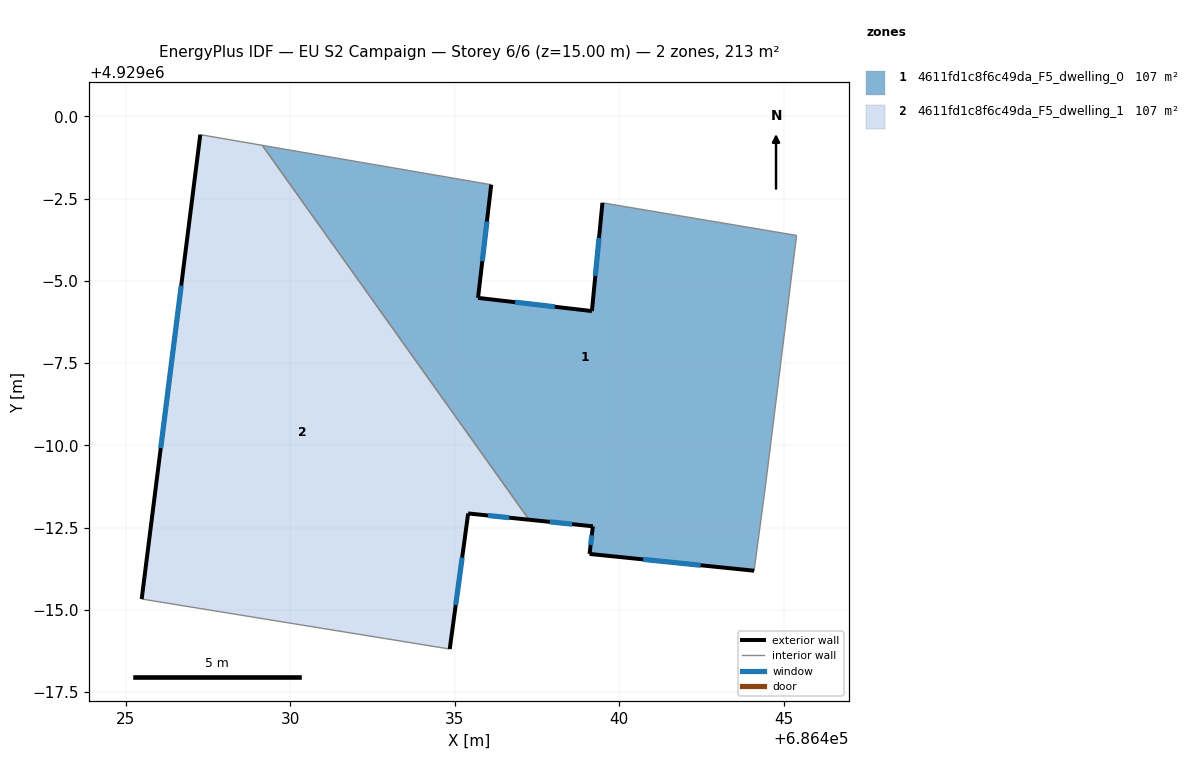
=== STOREY PLAN SPEC (per zone: floor XY polygon, exterior-wall plan segments, windows/doors) ===
zone 1: 4611fd1c8f6c49da_F5_dwelling_0  (106.7 m²)
  floor: (686444.10, 4928986.19) (686444.44, 4928988.73) (686445.39, 4928996.38) (686439.49, 4928997.37) (686439.17, 4928994.08) (686435.71, 4928994.48) (686436.11, 4928997.92) (686429.15, 4928999.12) (686437.26, 4928987.74) (686439.20, 4928987.54) (686439.10, 4928986.70)
  exterior wall: (686439.20, 4928987.54) – (686437.26, 4928987.74)  [1.9 m]
    window: (686438.57, 4928987.61) – (686437.89, 4928987.68)  [0.7 m²]
  exterior wall: (686436.11, 4928997.92) – (686435.71, 4928994.48)  [3.5 m]
    window: (686435.98, 4928996.80) – (686435.84, 4928995.60)  [1.3 m²]
  exterior wall: (686435.71, 4928994.48) – (686439.17, 4928994.08)  [3.5 m]
    window: (686436.83, 4928994.35) – (686438.04, 4928994.21)  [1.3 m²]
  exterior wall: (686439.17, 4928994.08) – (686439.49, 4928997.37)  [3.3 m]
    window: (686439.27, 4928995.15) – (686439.38, 4928996.30)  [1.2 m²]
  exterior wall: (686444.10, 4928986.19) – (686439.10, 4928986.70)  [5.0 m]
    window: (686442.47, 4928986.36) – (686440.72, 4928986.54)  [1.8 m²]
  exterior wall: (686439.10, 4928986.70) – (686439.20, 4928987.54)  [0.8 m]
    window: (686439.13, 4928986.97) – (686439.16, 4928987.27)  [0.3 m²]
  interior walls: 5
zone 2: 4611fd1c8f6c49da_F5_dwelling_1  (106.7 m²)
  floor: (686434.85, 4928983.81) (686435.41, 4928987.93) (686437.26, 4928987.74) (686429.15, 4928999.12) (686427.27, 4928999.44) (686425.49, 4928985.33)
  exterior wall: (686425.49, 4928985.33) – (686427.27, 4928999.44)  [14.2 m]
    window: (686426.07, 4928989.92) – (686426.69, 4928994.85)  [5.2 m²]
  exterior wall: (686437.26, 4928987.74) – (686435.41, 4928987.93)  [1.9 m]
    window: (686436.66, 4928987.80) – (686436.01, 4928987.87)  [0.7 m²]
  exterior wall: (686435.41, 4928987.93) – (686434.85, 4928983.81)  [4.2 m]
    window: (686435.23, 4928986.59) – (686435.03, 4928985.15)  [1.5 m²]
  interior walls: 3

=== DERIVED (storey summary) ===
Building: EU S2 Campaign
Storey: 6 of 6  (floor level z = 15.00 m)
Storey gross floor area: 213.3 m²
Zones on this storey: 2
  - 4611fd1c8f6c49da_F5_dwelling_0: floor 106.7 m²; exterior wall 18.1 m (54.2 m²); 6 window(s) 6.6 m²; WWR 12.2%
  - 4611fd1c8f6c49da_F5_dwelling_1: floor 106.7 m²; exterior wall 20.2 m (60.7 m²); 3 window(s) 7.4 m²; WWR 12.2%
Zone adjacency (shared interzone walls):
  - 4611fd1c8f6c49da_F5_dwelling_0 ↔ 4611fd1c8f6c49da_F5_dwelling_1